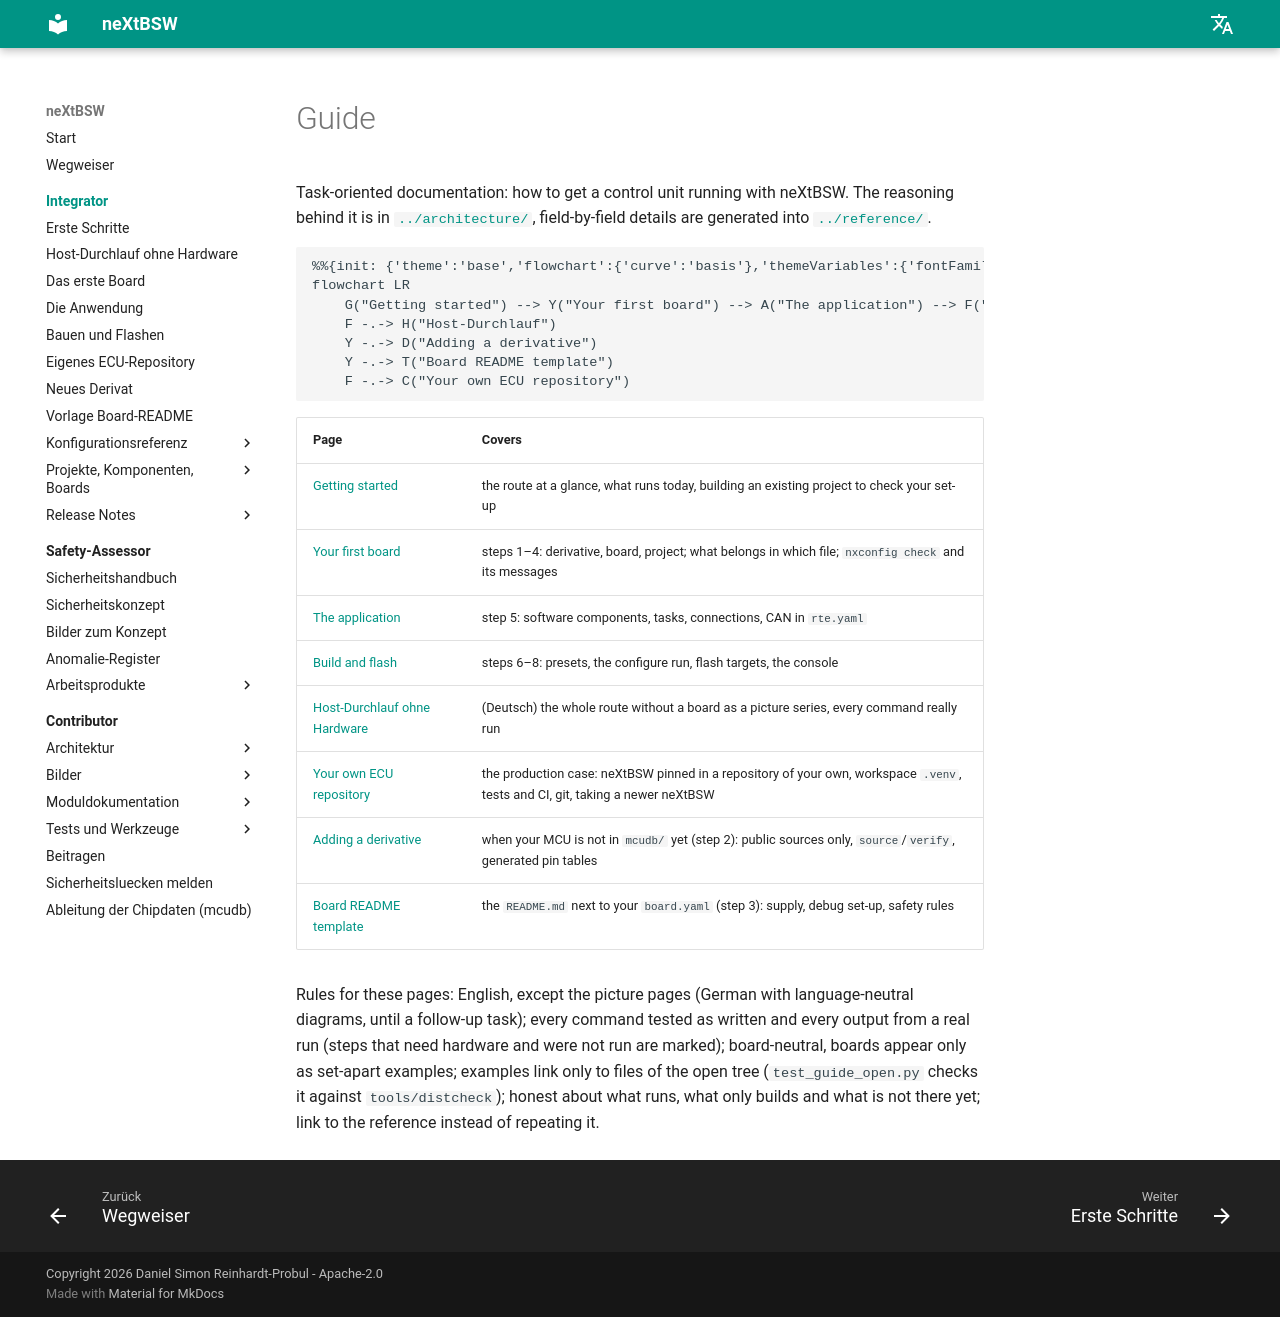

repository: danielsimonreinhardt/neXtBSW · page: 1.0.0/doc/guide/index.html · generator: mkdocs

# Guide

Task-oriented documentation: how to get a control unit running with neXtBSW. The reasoning behind it is in
[`../architecture/`](../architecture/README.md), field-by-field details are generated into [`../reference/`](../reference/README.md).

```mermaid
%%{init: {'theme':'base','flowchart':{'curve':'basis'},'themeVariables':{'fontFamily':'Segoe UI, Helvetica, Arial, sans-serif','fontSize':'14px','background':'#ffffff','primaryColor':'#ffffff','primaryBorderColor':'#64748b','primaryTextColor':'#0f172a','lineColor':'#475569','edgeLabelBackground':'#ffffff','tertiaryColor':'#f8fafc','clusterBkg':'#f8fafc','clusterBorder':'#cbd5e1'}}}%%
flowchart LR
    G("Getting started") --> Y("Your first board") --> A("The application") --> F("Build and flash")
    F -.-> H("Host-Durchlauf")
    Y -.-> D("Adding a derivative")
    Y -.-> T("Board README template")
    F -.-> C("Your own ECU repository")
```

| Page | Covers |
|---|---|
| [Getting started](getting-started.md) | the route at a glance, what runs today, building an existing project to check your set-up |
| [Your first board](your-first-board.md) | steps 1–4: derivative, board, project; what belongs in which file; `nxconfig check` and its messages |
| [The application](the-application.md) | step 5: software components, tasks, connections, CAN in `rte.yaml` |
| [Build and flash](build-and-flash.md) | steps 6–8: presets, the configure run, flash targets, the console |
| [Host-Durchlauf ohne Hardware](host-durchlauf.md) | (Deutsch) the whole route without a board as a picture series, every command really run |
| [Your own ECU repository](customer-project.md) | the production case: neXtBSW pinned in a repository of your own, workspace `.venv`, tests and CI, git, taking a newer neXtBSW |
| [Adding a derivative](new-derivative.md) | when your MCU is not in `mcudb/` yet (step 2): public sources only, `source`/`verify`, generated pin tables |
| [Board README template](board-readme-template.md) | the `README.md` next to your `board.yaml` (step 3): supply, debug set-up, safety rules |

Rules for these pages: English, except the picture pages (German with language-neutral diagrams, until DOC-70); every
command tested as written and every output from a real run (steps that need hardware and were not run are marked);
board-neutral, boards appear only as set-apart examples; examples link only to files of the open tree
(`test_guide_open.py` checks it against `tools/distcheck`); honest about what runs, what only builds and what is not
there yet; link to the reference instead of repeating it.
